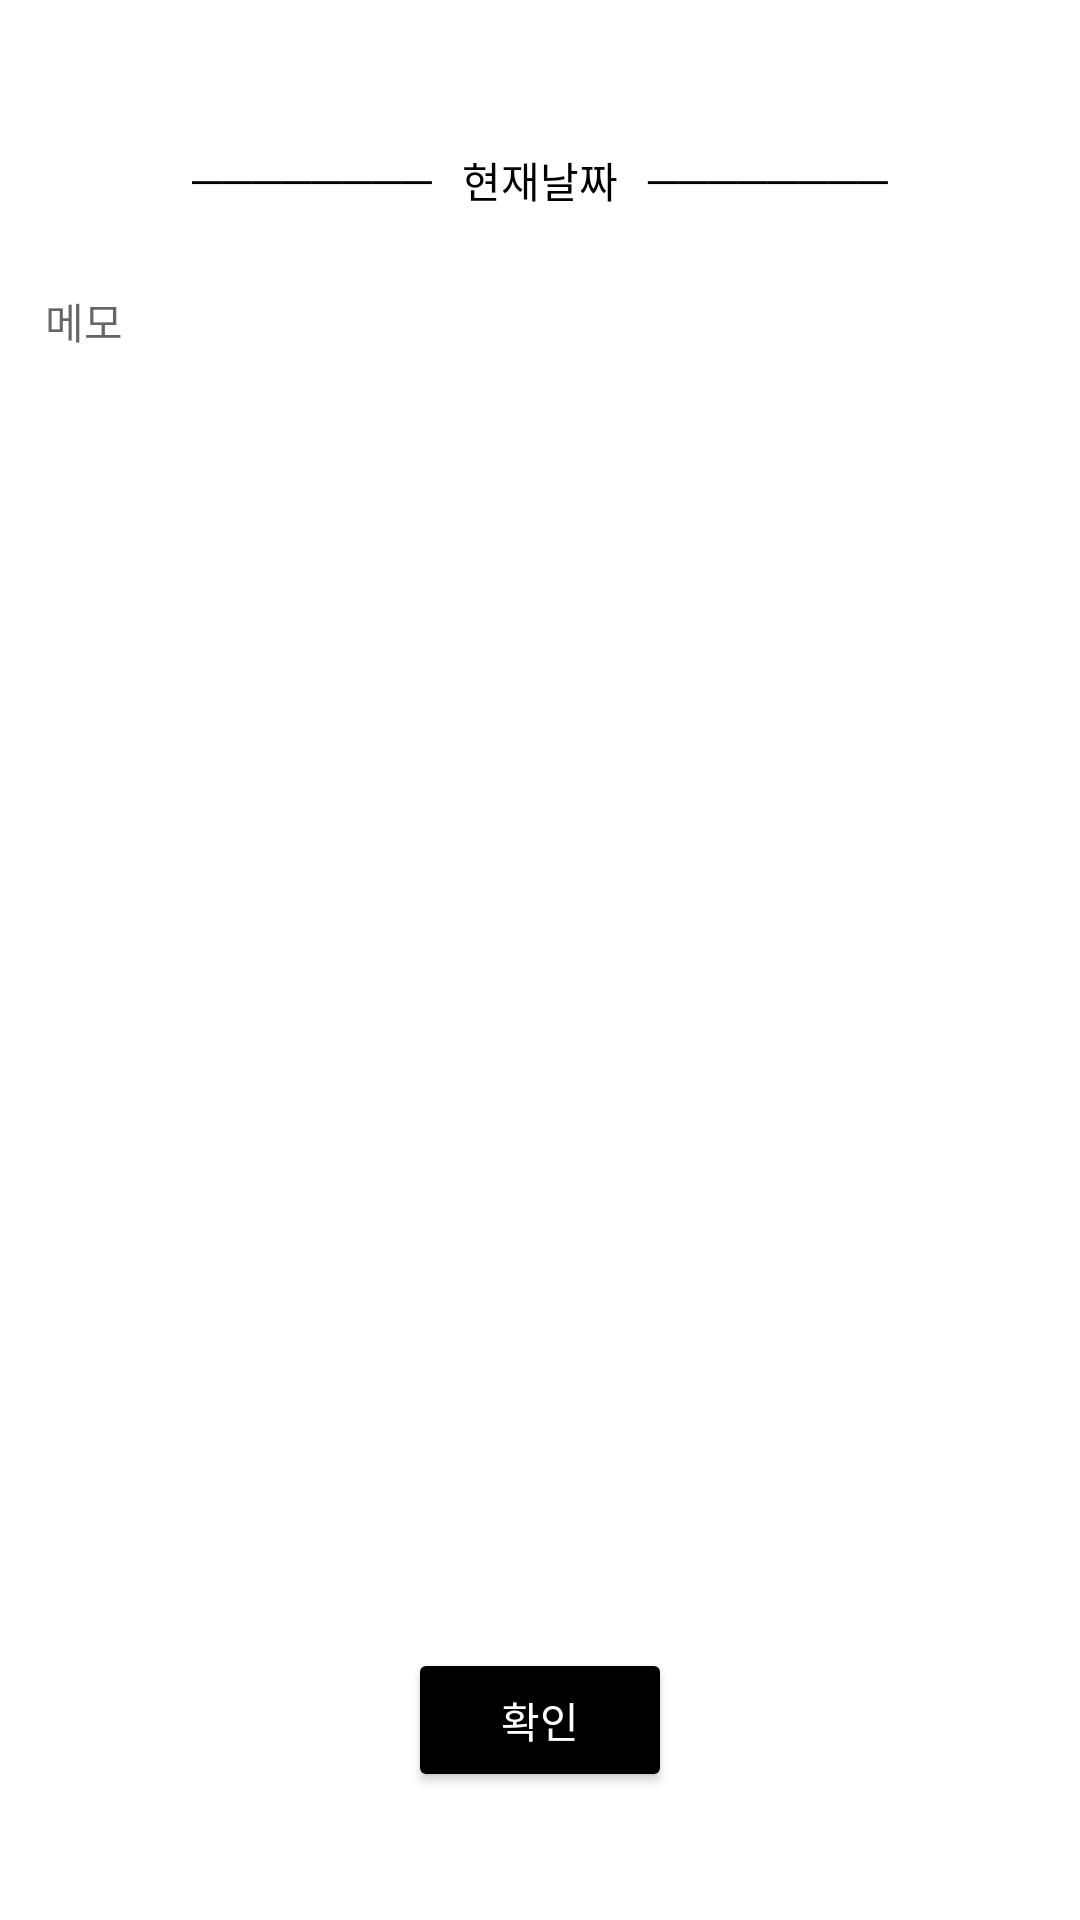

This screen was rendered from an Android layout file. Write that file and the resources it references.
<!-- AndroidManifest.xml: application theme Theme.YongDiary -->
<!-- res/layout/dialog_custom_memo.xml -->
<?xml version="1.0" encoding="utf-8"?>
<androidx.constraintlayout.widget.ConstraintLayout xmlns:android="http://schemas.android.com/apk/res/android"
    xmlns:app="http://schemas.android.com/apk/res-auto"
    xmlns:tools="http://schemas.android.com/tools"
    android:id="@+id/frameLayout"
    android:layout_width="match_parent"
    android:layout_height="match_parent">

    <TextView
        android:id="@+id/tvInput"
        android:layout_width="wrap_content"
        android:layout_height="wrap_content"
        android:layout_marginStart="8dp"
        android:hint="메모"
        app:layout_constraintBottom_toBottomOf="parent"
        app:layout_constraintEnd_toEndOf="parent"
        app:layout_constraintHorizontal_bias="0.021"
        app:layout_constraintStart_toStartOf="parent"
        app:layout_constraintTop_toBottomOf="@+id/tvDate"
        app:layout_constraintVertical_bias="0.048" />

    <TextView
        android:id="@+id/tvDate"
        android:layout_width="wrap_content"
        android:layout_height="wrap_content"
        android:text="────────   현재날짜   ────────"
        android:textColor="@color/black"
        app:layout_constraintBottom_toBottomOf="parent"
        app:layout_constraintEnd_toEndOf="parent"
        app:layout_constraintStart_toStartOf="parent"
        app:layout_constraintTop_toTopOf="parent"
        app:layout_constraintVertical_bias="0.07999998" />

    <TextView
        android:id="@+id/tvFtMsg"
        android:layout_width="wrap_content"
        android:layout_height="wrap_content"
        android:text="────────   할일목록   ────────"
        android:textColor="@color/black"
        android:visibility="invisible"
        app:layout_constraintBottom_toBottomOf="parent"
        app:layout_constraintEnd_toEndOf="parent"
        app:layout_constraintHorizontal_bias="0.491"
        app:layout_constraintStart_toStartOf="parent"
        app:layout_constraintTop_toTopOf="parent"
        app:layout_constraintVertical_bias="0.39" />

    <CheckBox
        android:id="@+id/checkBox1"
        android:layout_width="wrap_content"
        android:layout_height="wrap_content"
        android:layout_marginStart="12dp"
        android:text="CheckBox"
        android:textColor="#000000"
        android:visibility="invisible"
        app:layout_constraintBottom_toBottomOf="parent"
        app:layout_constraintEnd_toStartOf="@+id/tvCheck1Delete"
        app:layout_constraintHorizontal_bias="0.0"
        app:layout_constraintStart_toStartOf="parent"
        app:layout_constraintTop_toTopOf="parent"
        app:layout_constraintVertical_bias="0.456" />

    <TextView
        android:id="@+id/tvCheck1Delete"
        android:layout_width="wrap_content"
        android:layout_height="wrap_content"
        android:layout_marginEnd="36dp"
        android:background="@drawable/custom_ripple_border"
        android:text="  X  "
        android:textColor="@color/white"
        android:textSize="20sp"
        android:visibility="invisible"
        app:layout_constraintBottom_toBottomOf="parent"
        app:layout_constraintEnd_toEndOf="parent"
        app:layout_constraintHorizontal_bias="0.875"
        app:layout_constraintTop_toTopOf="parent"
        app:layout_constraintVertical_bias="0.457" />

    <CheckBox
        android:id="@+id/checkBox2"
        android:layout_width="wrap_content"
        android:layout_height="wrap_content"
        android:layout_marginStart="12dp"
        android:text="CheckBox"
        android:textColor="#000000"
        android:visibility="invisible"
        app:layout_constraintBottom_toBottomOf="parent"
        app:layout_constraintEnd_toStartOf="@+id/tvCheck1Delete"
        app:layout_constraintHorizontal_bias="0.0"
        app:layout_constraintStart_toStartOf="parent"
        app:layout_constraintTop_toTopOf="parent"
        app:layout_constraintVertical_bias="0.527" />

    <TextView
        android:id="@+id/tvCheck2Delete"
        android:layout_width="wrap_content"
        android:layout_height="wrap_content"
        android:layout_marginEnd="36dp"
        android:background="@drawable/custom_ripple_border"
        android:text="  X  "
        android:textColor="@color/white"
        android:textSize="20sp"
        android:visibility="invisible"
        app:layout_constraintBottom_toBottomOf="parent"
        app:layout_constraintEnd_toEndOf="parent"
        app:layout_constraintTop_toTopOf="parent"
        app:layout_constraintVertical_bias="0.525" />

    <CheckBox
        android:id="@+id/checkBox3"
        android:layout_width="wrap_content"
        android:layout_height="wrap_content"
        android:layout_marginStart="12dp"
        android:text="CheckBox"
        android:textColor="#000000"
        android:visibility="invisible"
        app:layout_constraintBottom_toBottomOf="parent"
        app:layout_constraintEnd_toStartOf="@+id/tvCheck1Delete"
        app:layout_constraintHorizontal_bias="0.0"
        app:layout_constraintStart_toStartOf="parent"
        app:layout_constraintTop_toTopOf="parent"
        app:layout_constraintVertical_bias="0.597" />

    <TextView
        android:id="@+id/tvCheck3Delete"
        android:layout_width="wrap_content"
        android:layout_height="wrap_content"
        android:layout_marginEnd="36dp"
        android:background="@drawable/custom_ripple_border"
        android:text="  X  "
        android:textColor="@color/white"
        android:textSize="20sp"
        android:visibility="invisible"
        app:layout_constraintBottom_toBottomOf="parent"
        app:layout_constraintEnd_toEndOf="parent"
        app:layout_constraintHorizontal_bias="1.0"
        app:layout_constraintStart_toEndOf="@+id/checkBox3"
        app:layout_constraintTop_toTopOf="parent"
        app:layout_constraintVertical_bias="0.596" />

    <ImageView
        android:id="@+id/ivUserimg"
        android:layout_width="100dp"
        android:layout_height="100dp"
        android:src="@drawable/defimg"
        android:visibility="invisible"
        app:layout_constraintBottom_toBottomOf="parent"
        app:layout_constraintEnd_toEndOf="parent"
        app:layout_constraintHorizontal_bias="0.889"
        app:layout_constraintStart_toStartOf="parent"
        app:layout_constraintTop_toTopOf="parent"
        app:layout_constraintVertical_bias="0.236" />

    <Button
        android:id="@+id/btnOk"
        android:layout_width="wrap_content"
        android:layout_height="wrap_content"
        android:backgroundTint="#000000"
        android:text="확인"
        android:textColor="#FFFFFF"
        app:layout_constraintBottom_toBottomOf="parent"
        app:layout_constraintEnd_toEndOf="parent"
        app:layout_constraintStart_toStartOf="parent"
        app:layout_constraintTop_toTopOf="parent"
        app:layout_constraintVertical_bias="0.928" />

</androidx.constraintlayout.widget.ConstraintLayout>
<!-- resources referenced by this layout -->
<resources>
  <!-- drawable custom_ripple_border (drawable) -->
  <?xml version="1.0" encoding="utf-8"?>
  <ripple xmlns:android="http://schemas.android.com/apk/res/android"
      android:color="@color/white"
      >
  
      <item android:id="@+id/mask"
          android:drawable="@drawable/round_button"/>
  </ripple>
  <!-- drawable defimg: png bitmap (drawable, 391 bytes) -->
  <style name="Theme.YongDiary" parent="Theme.MaterialComponents.Light.NoActionBar">
          
          <item name="colorPrimary">#000000</item>
          <item name="colorPrimaryVariant">@color/purple_700</item>
          <item name="colorOnPrimary">@color/white</item>
          
          <item name="colorSecondary">@color/teal_200</item>
          <item name="colorSecondaryVariant">@color/teal_700</item>
          <item name="colorOnSecondary">@color/black</item>
          
          <item name="android:statusBarColor">@color/black</item>
          
      </style>
  <!-- drawable round_button (drawable) -->
  <?xml version="1.0" encoding="utf-8"?>
  <shape xmlns:android="http://schemas.android.com/apk/res/android"
      android:shape="rectangle" android:padding="10dp">
      <solid android:color="#000000"/>
      <corners android:radius="80dp"/>
  
  </shape>
  <!-- not gathered from this repository: default colours our renderer supplied (Android Studio template values) -->
  <color name="purple_700">#FF3700B3</color>
  <color name="teal_200">#FF03DAC5</color>
  <color name="teal_700">#FF018786</color>
  <color name="black">#FF000000</color>
  <color name="white">#FFFFFFFF</color>
</resources>
